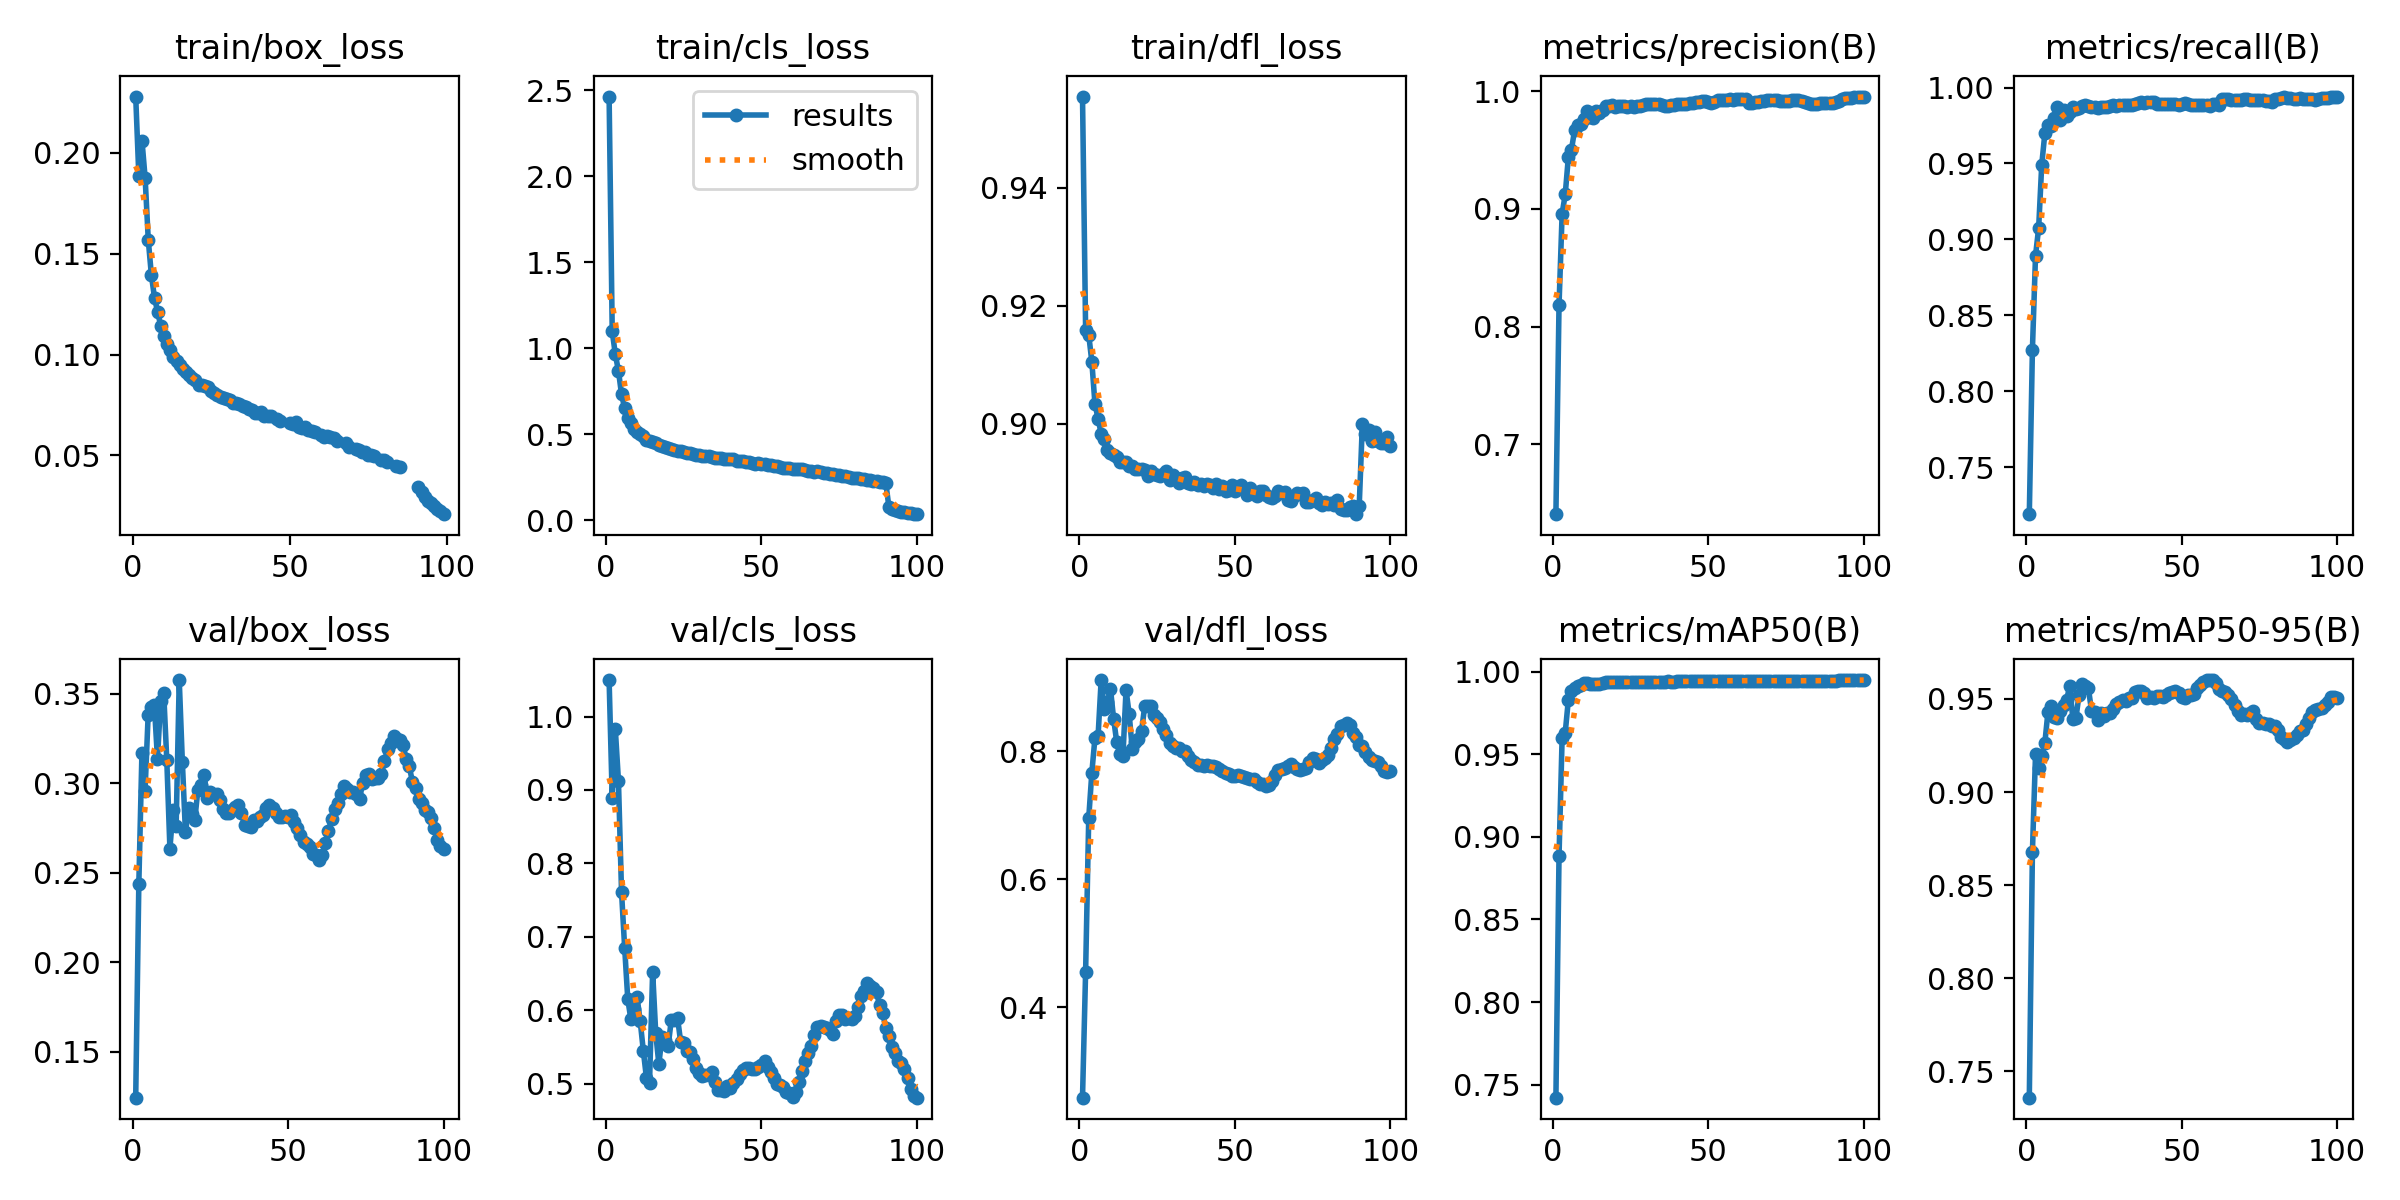

Data behind this chart, as committed beside it:
epoch, train/box_loss, train/cls_loss, train/dfl_loss, metrics/precision(B), metrics/recall(B), metrics/mAP50(B), metrics/mAP50-95(B), val/box_loss, val/cls_loss, val/dfl_loss, lr/pg0, lr/pg1, lr/pg2
1, 0.2279, 2.463, 0.9555, 0.6408, 0.7191, 0.7421, 0.7359, 0.1245, 1.05, 0.2583, 0.003332, 0.003332, 0.003332
2, 0.1884, 1.1, 0.9159, 0.8183, 0.8275, 0.8884, 0.8679, 0.2435, 0.8891, 0.4555, 0.0066, 0.0066, 0.0066
3, 0.206, 0.9647, 0.9151, 0.896, 0.8893, 0.9601, 0.9203, 0.3169, 0.9824, 0.6953, 0.009801, 0.009801, 0.009801
4, 0.1876, 0.8697, 0.9105, 0.9124, 0.9073, 0.9631, 0.9127, 0.2956, 0.9126, 0.7662, 0.009703, 0.009703, 0.009703
5, 0.1568, 0.7325, 0.9034, 0.9439, 0.9493, 0.9829, 0.9191, 0.3379, 0.7605, 0.8205, 0.009703, 0.009703, 0.009703
6, 0.1393, 0.6523, 0.9009, 0.9505, 0.9698, 0.9881, 0.9264, 0.3424, 0.6852, 0.8228, 0.009604, 0.009604, 0.009604
7, 0.128, 0.5966, 0.8983, 0.9667, 0.9751, 0.9904, 0.9431, 0.3434, 0.6152, 0.911, 0.009505, 0.009505, 0.009505
8, 0.121, 0.5654, 0.8974, 0.9716, 0.9744, 0.9911, 0.9462, 0.3136, 0.5875, 0.8662, 0.009406, 0.009406, 0.009406
9, 0.114, 0.5336, 0.8956, 0.9723, 0.9798, 0.992, 0.9401, 0.3456, 0.6012, 0.877, 0.009307, 0.009307, 0.009307
10, 0.1093, 0.5143, 0.895, 0.976, 0.9873, 0.9929, 0.9397, 0.3504, 0.6174, 0.8971, 0.009208, 0.009208, 0.009208
11, 0.1055, 0.5038, 0.8948, 0.9829, 0.9788, 0.9928, 0.9433, 0.3127, 0.585, 0.8506, 0.009109, 0.009109, 0.009109
12, 0.1024, 0.489, 0.8944, 0.9785, 0.9851, 0.9927, 0.9468, 0.2635, 0.5447, 0.8141, 0.00901, 0.00901, 0.00901
13, 0.09894, 0.4701, 0.8935, 0.9769, 0.9812, 0.9925, 0.9494, 0.2852, 0.508, 0.7951, 0.008911, 0.008911, 0.008911
14, 0.09693, 0.4638, 0.8935, 0.9834, 0.9837, 0.9927, 0.9571, 0.2758, 0.5011, 0.7917, 0.008812, 0.008812, 0.008812
15, 0.09464, 0.4534, 0.8935, 0.9812, 0.987, 0.9928, 0.9394, 0.3575, 0.6523, 0.8956, 0.008713, 0.008713, 0.008713
16, 0.09286, 0.4497, 0.8928, 0.9843, 0.9858, 0.9932, 0.9399, 0.312, 0.5684, 0.8581, 0.008614, 0.008614, 0.008614
17, 0.0915, 0.4379, 0.8929, 0.9873, 0.9867, 0.9935, 0.9521, 0.2725, 0.5266, 0.8035, 0.008515, 0.008515, 0.008515
18, 0.08966, 0.434, 0.8923, 0.9878, 0.9881, 0.9939, 0.9582, 0.286, 0.5634, 0.8144, 0.008416, 0.008416, 0.008416
19, 0.08846, 0.4256, 0.8924, 0.9881, 0.9886, 0.9938, 0.957, 0.2827, 0.5596, 0.8183, 0.008317, 0.008317, 0.008317
20, 0.08725, 0.4223, 0.8924, 0.9865, 0.9878, 0.9936, 0.9558, 0.2795, 0.5516, 0.8312, 0.008218, 0.008218, 0.008218
21, 0.08488, 0.4143, 0.8922, 0.9877, 0.987, 0.9936, 0.9437, 0.2964, 0.5865, 0.8701, 0.008119, 0.008119, 0.008119
22, 0.08492, 0.4118, 0.8912, 0.9874, 0.9875, 0.9936, 0.9431, 0.2987, 0.5863, 0.871, 0.00802, 0.00802, 0.00802
23, 0.08418, 0.4046, 0.892, 0.9874, 0.9865, 0.9935, 0.9386, 0.3047, 0.5899, 0.8708, 0.007921, 0.007921, 0.007921
24, 0.0837, 0.4043, 0.8916, 0.9868, 0.9875, 0.9936, 0.9426, 0.2915, 0.557, 0.8569, 0.007822, 0.007822, 0.007822
25, 0.08175, 0.3953, 0.8914, 0.9871, 0.9871, 0.9937, 0.9406, 0.2948, 0.5548, 0.8521, 0.007723, 0.007723, 0.007723
26, 0.0807, 0.392, 0.8911, 0.9867, 0.9875, 0.9937, 0.9423, 0.2942, 0.545, 0.8453, 0.007624, 0.007624, 0.007624
27, 0.07981, 0.3914, 0.8915, 0.9878, 0.988, 0.9938, 0.9422, 0.294, 0.5433, 0.834, 0.007525, 0.007525, 0.007525
28, 0.07894, 0.3839, 0.892, 0.9875, 0.9888, 0.9938, 0.9444, 0.2905, 0.5331, 0.8246, 0.007426, 0.007426, 0.007426
29, 0.07822, 0.3824, 0.8904, 0.9887, 0.9881, 0.9939, 0.9472, 0.2857, 0.5209, 0.8125, 0.007327, 0.007327, 0.007327
30, 0.07776, 0.3789, 0.8914, 0.9889, 0.9886, 0.9939, 0.9484, 0.2831, 0.5142, 0.8083, 0.007228, 0.007228, 0.007228
31, 0.07728, 0.3756, 0.8907, 0.9889, 0.9884, 0.994, 0.9494, 0.2832, 0.5106, 0.8053, 0.007129, 0.007129, 0.007129
32, 0.0762, 0.3759, 0.8901, 0.9888, 0.9888, 0.994, 0.949, 0.2849, 0.5111, 0.804, 0.00703, 0.00703, 0.00703
33, 0.07617, 0.3738, 0.8909, 0.9888, 0.9883, 0.994, 0.9507, 0.2866, 0.5121, 0.8001, 0.006931, 0.006931, 0.006931
34, 0.07536, 0.3688, 0.891, 0.9891, 0.9883, 0.994, 0.9506, 0.2878, 0.5151, 0.8004, 0.006832, 0.006832, 0.006832
35, 0.07457, 0.365, 0.8899, 0.9884, 0.9894, 0.994, 0.9539, 0.2833, 0.5026, 0.7922, 0.006733, 0.006733, 0.006733
36, 0.0739, 0.3643, 0.8898, 0.9878, 0.99, 0.994, 0.9543, 0.2767, 0.4918, 0.7868, 0.006634, 0.006634, 0.006634
37, 0.07298, 0.362, 0.8902, 0.9878, 0.9905, 0.994, 0.9541, 0.2763, 0.491, 0.7824, 0.006535, 0.006535, 0.006535
38, 0.07275, 0.3576, 0.8897, 0.9883, 0.99, 0.994, 0.953, 0.2757, 0.4893, 0.7778, 0.006436, 0.006436, 0.006436
39, 0.07125, 0.3549, 0.8897, 0.9885, 0.9905, 0.994, 0.9507, 0.2796, 0.4965, 0.7775, 0.006337, 0.006337, 0.006337
40, 0.07117, 0.3554, 0.8895, 0.9889, 0.9904, 0.9941, 0.9511, 0.2787, 0.4941, 0.7764, 0.006238, 0.006238, 0.006238
41, 0.07151, 0.3548, 0.8898, 0.989, 0.9902, 0.9941, 0.9507, 0.281, 0.5003, 0.7782, 0.006139, 0.006139, 0.006139
42, 0.06968, 0.3463, 0.8896, 0.9892, 0.9892, 0.9941, 0.9516, 0.2823, 0.5067, 0.7771, 0.00604, 0.00604, 0.00604
43, 0.06939, 0.3441, 0.8891, 0.9895, 0.9893, 0.9941, 0.9516, 0.2862, 0.5125, 0.7767, 0.005941, 0.005941, 0.005941
44, 0.06941, 0.3437, 0.8898, 0.9899, 0.9894, 0.9941, 0.951, 0.2877, 0.5187, 0.7746, 0.005842, 0.005842, 0.005842
45, inf, 0.3395, 0.889, 0.9902, 0.9891, 0.9941, 0.9523, 0.2862, 0.5206, 0.7719, 0.005743, 0.005743, 0.005743
46, 0.06822, 0.341, 0.8895, 0.9906, 0.9892, 0.9941, 0.9532, 0.2833, 0.5207, 0.7688, 0.005644, 0.005644, 0.005644
47, 0.06712, 0.3338, 0.8886, 0.9909, 0.9889, 0.9941, 0.9537, 0.281, 0.5195, 0.7655, 0.005545, 0.005545, 0.005545
48, inf, 0.33, 0.8889, 0.9913, 0.9889, 0.9941, 0.9544, 0.2812, 0.5203, 0.7638, 0.005446, 0.005446, 0.005446
49, inf, 0.3335, 0.8896, 0.9913, 0.9887, 0.9942, 0.9533, 0.2819, 0.5222, 0.761, 0.005347, 0.005347, 0.005347
50, 0.06598, 0.326, 0.8886, 0.991, 0.9889, 0.9942, 0.9513, 0.2812, 0.5248, 0.7604, 0.005248, 0.005248, 0.005248
51, 0.06555, 0.3289, 0.8889, 0.9903, 0.9897, 0.9942, 0.9504, 0.2823, 0.5301, 0.7619, 0.005149, 0.005149, 0.005149
52, 0.06648, 0.324, 0.8896, 0.9912, 0.989, 0.9943, 0.9521, 0.2783, 0.5222, 0.7613, 0.00505, 0.00505, 0.00505
53, 0.06404, 0.3211, 0.889, 0.9922, 0.9882, 0.9943, 0.9521, 0.275, 0.5156, 0.7591, 0.004951, 0.004951, 0.004951
54, 0.0634, 0.318, 0.8879, 0.9925, 0.9883, 0.9944, 0.9525, 0.2712, 0.5079, 0.7572, 0.004852, 0.004852, 0.004852
55, 0.06388, 0.3151, 0.8891, 0.9927, 0.9883, 0.9944, 0.9558, 0.2669, 0.4991, 0.756, 0.004753, 0.004753, 0.004753
56, 0.06268, 0.3135, 0.8881, 0.9928, 0.9888, 0.9944, 0.9576, 0.2662, 0.4982, 0.7557, 0.004654, 0.004654, 0.004654
57, 0.06185, 0.3074, 0.8877, 0.993, 0.9884, 0.9944, 0.9591, 0.2643, 0.4949, 0.7513, 0.004555, 0.004555, 0.004555
58, 0.06176, 0.3057, 0.8887, 0.9929, 0.9886, 0.9945, 0.96, 0.2605, 0.488, 0.7482, 0.004456, 0.004456, 0.004456
59, inf, 0.3048, 0.8886, 0.9932, 0.9881, 0.9945, 0.96, 0.2602, 0.4877, 0.749, 0.004357, 0.004357, 0.004357
60, 0.06028, 0.3002, 0.888, 0.9935, 0.9889, 0.9945, 0.9601, 0.2572, 0.4814, 0.746, 0.004258, 0.004258, 0.004258
... 40 more rows
